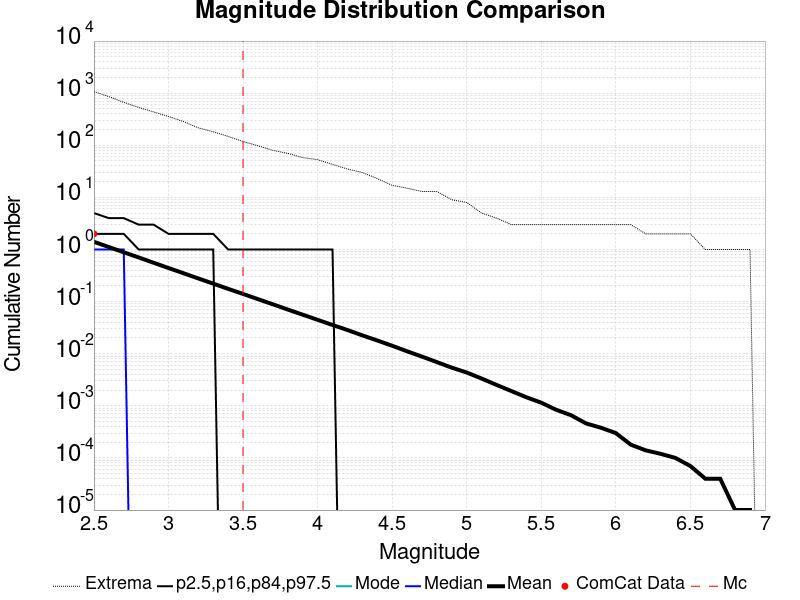

Values plotted in this chart, from the file beside it:
Magnitude, ComCat Data, Simulation Mean, Simulation Median, Simulation Mode, Simulation Minimum, Simulation Maximum, 2.5 %-ile, 16 %-ile, 84 %-ile, 97.5 %-ile
2.5, 2.0, 1.405, 1.0, 0.0, 0.0, 1074, 0.0, 0.0, 2.0, 5.0
2.6, 0.0, 1.115, 1.0, 0.0, 0.0, 859.0, 0.0, 0.0, 2.0, 4.0
2.7, 0.0, 0.8846, 1.0, 0.0, 0.0, 667.0, 0.0, 0.0, 2.0, 4.0
2.8, 0.0, 0.7038, 0.0, 0.0, 0.0, 533.0, 0.0, 0.0, 1.0, 3.0
2.9, 0.0, 0.5571, 0.0, 0.0, 0.0, 437.0, 0.0, 0.0, 1.0, 3.0
3.0, 0.0, 0.441, 0.0, 0.0, 0.0, 357.0, 0.0, 0.0, 1.0, 2.0
3.1, 0.0, 0.351, 0.0, 0.0, 0.0, 286.0, 0.0, 0.0, 1.0, 2.0
3.2, 0.0, 0.2782, 0.0, 0.0, 0.0, 216.0, 0.0, 0.0, 1.0, 2.0
3.3, 0.0, 0.2214, 0.0, 0.0, 0.0, 182.0, 0.0, 0.0, 1.0, 2.0
3.4, 0.0, 0.1758, 0.0, 0.0, 0.0, 148.0, 0.0, 0.0, 0.0, 1.0
3.5, 0.0, 0.1405, 0.0, 0.0, 0.0, 118.0, 0.0, 0.0, 0.0, 1.0
3.6, 0.0, 0.1115, 0.0, 0.0, 0.0, 98.0, 0.0, 0.0, 0.0, 1.0
3.7, 0.0, 0.08881, 0.0, 0.0, 0.0, 80.0, 0.0, 0.0, 0.0, 1.0
3.8, 0.0, 0.07044, 0.0, 0.0, 0.0, 70.0, 0.0, 0.0, 0.0, 1.0
3.9, 0.0, 0.05615, 0.0, 0.0, 0.0, 58.0, 0.0, 0.0, 0.0, 1.0
4.0, 0.0, 0.04474, 0.0, 0.0, 0.0, 53.0, 0.0, 0.0, 0.0, 1.0
4.1, 0.0, 0.03561, 0.0, 0.0, 0.0, 43.0, 0.0, 0.0, 0.0, 1.0
4.2, 0.0, 0.02852, 0.0, 0.0, 0.0, 35.0, 0.0, 0.0, 0.0, 0.0
4.3, 0.0, 0.02249, 0.0, 0.0, 0.0, 30.0, 0.0, 0.0, 0.0, 0.0
4.4, 0.0, 0.01795, 0.0, 0.0, 0.0, 23.0, 0.0, 0.0, 0.0, 0.0
4.5, 0.0, 0.01423, 0.0, 0.0, 0.0, 17.0, 0.0, 0.0, 0.0, 0.0
4.6, 0.0, 0.01114, 0.0, 0.0, 0.0, 15.0, 0.0, 0.0, 0.0, 0.0
4.7, 0.0, 0.00881, 0.0, 0.0, 0.0, 13.0, 0.0, 0.0, 0.0, 0.0
4.8, 0.0, 0.0069, 0.0, 0.0, 0.0, 13.0, 0.0, 0.0, 0.0, 0.0
4.9, 0.0, 0.0054, 0.0, 0.0, 0.0, 9.0, 0.0, 0.0, 0.0, 0.0
5.0, 0.0, 0.00436, 0.0, 0.0, 0.0, 8.0, 0.0, 0.0, 0.0, 0.0
5.1, 0.0, 0.00334, 0.0, 0.0, 0.0, 5.0, 0.0, 0.0, 0.0, 0.0
5.2, 0.0, 0.00252, 0.0, 0.0, 0.0, 4.0, 0.0, 0.0, 0.0, 0.0
5.3, 0.0, 0.00192, 0.0, 0.0, 0.0, 3.0, 0.0, 0.0, 0.0, 0.0
5.4, 0.0, 0.00146, 0.0, 0.0, 0.0, 3.0, 0.0, 0.0, 0.0, 0.0
5.5, 0.0, 0.00115, 0.0, 0.0, 0.0, 3.0, 0.0, 0.0, 0.0, 0.0
5.6, 0.0, 8.4E-4, 0.0, 0.0, 0.0, 3.0, 0.0, 0.0, 0.0, 0.0
5.7, 0.0, 6.6E-4, 0.0, 0.0, 0.0, 3.0, 0.0, 0.0, 0.0, 0.0
5.8, 0.0, 4.6E-4, 0.0, 0.0, 0.0, 3.0, 0.0, 0.0, 0.0, 0.0
5.9, 0.0, 3.8E-4, 0.0, 0.0, 0.0, 3.0, 0.0, 0.0, 0.0, 0.0
6.0, 0.0, 3.0E-4, 0.0, 0.0, 0.0, 3.0, 0.0, 0.0, 0.0, 0.0
6.1, 0.0, 1.8E-4, 0.0, 0.0, 0.0, 3.0, 0.0, 0.0, 0.0, 0.0
6.2, 0.0, 1.4E-4, 0.0, 0.0, 0.0, 2.0, 0.0, 0.0, 0.0, 0.0
6.3, 0.0, 1.2E-4, 0.0, 0.0, 0.0, 2.0, 0.0, 0.0, 0.0, 0.0
6.4, 0.0, 1.0E-4, 0.0, 0.0, 0.0, 2.0, 0.0, 0.0, 0.0, 0.0
6.5, 0.0, 7.0E-5, 0.0, 0.0, 0.0, 2.0, 0.0, 0.0, 0.0, 0.0
6.6, 0.0, 4.0E-5, 0.0, 0.0, 0.0, 1.0, 0.0, 0.0, 0.0, 0.0
6.7, 0.0, 4.0E-5, 0.0, 0.0, 0.0, 1.0, 0.0, 0.0, 0.0, 0.0
6.8, 0.0, 1.0E-5, 0.0, 0.0, 0.0, 1.0, 0.0, 0.0, 0.0, 0.0
6.9, 0.0, 1.0E-5, 0.0, 0.0, 0.0, 1.0, 0.0, 0.0, 0.0, 0.0
7.0, 0.0, 0.0, 0.0, 0.0, 0.0, 0.0, 0.0, 0.0, 0.0, 0.0
7.1, 0.0, 0.0, 0.0, 0.0, 0.0, 0.0, 0.0, 0.0, 0.0, 0.0
7.2, 0.0, 0.0, 0.0, 0.0, 0.0, 0.0, 0.0, 0.0, 0.0, 0.0
7.3, 0.0, 0.0, 0.0, 0.0, 0.0, 0.0, 0.0, 0.0, 0.0, 0.0
7.4, 0.0, 0.0, 0.0, 0.0, 0.0, 0.0, 0.0, 0.0, 0.0, 0.0
7.5, 0.0, 0.0, 0.0, 0.0, 0.0, 0.0, 0.0, 0.0, 0.0, 0.0
7.6, 0.0, 0.0, 0.0, 0.0, 0.0, 0.0, 0.0, 0.0, 0.0, 0.0
7.7, 0.0, 0.0, 0.0, 0.0, 0.0, 0.0, 0.0, 0.0, 0.0, 0.0
7.8, 0.0, 0.0, 0.0, 0.0, 0.0, 0.0, 0.0, 0.0, 0.0, 0.0
7.9, 0.0, 0.0, 0.0, 0.0, 0.0, 0.0, 0.0, 0.0, 0.0, 0.0
8.0, 0.0, 0.0, 0.0, 0.0, 0.0, 0.0, 0.0, 0.0, 0.0, 0.0
8.1, 0.0, 0.0, 0.0, 0.0, 0.0, 0.0, 0.0, 0.0, 0.0, 0.0
8.2, 0.0, 0.0, 0.0, 0.0, 0.0, 0.0, 0.0, 0.0, 0.0, 0.0
8.3, 0.0, 0.0, 0.0, 0.0, 0.0, 0.0, 0.0, 0.0, 0.0, 0.0
8.4, 0.0, 0.0, 0.0, 0.0, 0.0, 0.0, 0.0, 0.0, 0.0, 0.0
... 6 more rows
